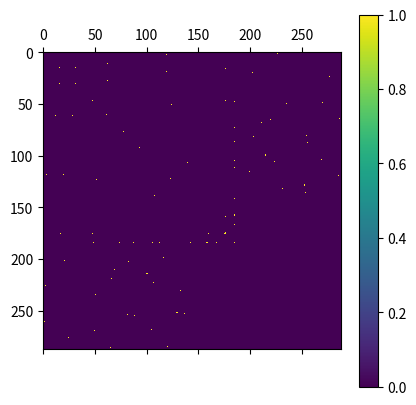

The script that saved this image:
import numpy as np
import matplotlib.pyplot as plt
import itertools as it
VERBOSE = False
# Makes default Rshift
def initRShifter():
    rMat = np.zeros((5,5)) 
    rMat[0,2] = 1
    rMat[1,3] = 1
    rMat[4,4] = 1
    if VERBOSE:
        print(rMat)
    return(rMat)


# Makes default DShift
def initDShifter():
    dMat = np.zeros((5,5)) 
    dMat[0,1] = 1
    dMat[2,3] = 1
    dMat[4,4] = 1
    if VERBOSE:
        print(dMat)
    return(dMat)

def sanityCheck():
    sanityCheckR = initRShifter()
    print(sanityCheckR)

    sanityCheckD = initDShifter()
    print(sanityCheckD)

    a = np.matmul(sanityCheckR,sanityCheckD)
    print(a)
    b = np.matmul(sanityCheckD,sanityCheckR)
    print(b)
    if np.array_equal(a,b) == True:
        print(True)

# Thank you https://stackoverflow.com/questions/2267362/how-to-convert-an-integer-to-a-string-in-any-base/28666223#28666223
# Actually cant use this nvm 
def numberToBase(n, b):
    if n == 0:
        return [0]
    digits = []
    while n:
        digits.append(int(n % b))
        n //= b
    return digits[::-1]


def makeDetConds(alphabet = [0,1]):
    windowSize = 4
    windows = it.product(alphabet,repeat = windowSize)
    validWindows = []
    for window in windows:
        if ((window[0]*window[1] - window[2]*window[3])%len(alphabet)) != 0:
            validWindows.append(window)
    npWindows = np.array(validWindows)
    if VERBOSE:
        print(npWindows)
    return(npWindows)


def makeConstConds(alphabet = [0,1]):
    windowSize = 2
    windows = it.product(alphabet,repeat = windowSize)
    validWindows = []
    for window in windows:
        if (window[0] != 0) or (window[1] != 0):
            validWindows.append(window)
    npWindows = np.array(validWindows)
    if VERBOSE:
        print(npWindows)
    return(npWindows)


# Makes all the Rshifts and put them to a list
# There must be a better way to enumerate all possible matricies. Must think for future cases
def makeAllRshifts(alphabet = [0,1]):
    rMats = []
    rMat = initRShifter()
    detConditions = makeDetConds(alphabet)
    consistConditions = makeConstConds(alphabet)
    # resolve r31 r42 r41 r32
    for a in range(detConditions.shape[0]): 
        rMat[2,0] = detConditions[a,0]
        rMat[3,1] = detConditions[a,1]
        rMat[3,0] = detConditions[a,2]
        rMat[2,1] = detConditions[a,3]
        # resolve r35 r45
        for b in range(consistConditions.shape[0]): 
            rMat[2,4] = consistConditions[b,0]
            rMat[3,4] = consistConditions[b,1]
            # resolve r33 r34 r43 r44
            for c in range(2**4): #size 2 alphabet, 4 unresolved entries
                binC = "{0:b}".format(c)
                binC = (4-len(binC))*"0" + binC # resolves not enough digits 
                rMat[2,2] = int(binC[0])  
                rMat[2,3] = int(binC[1])
                rMat[3,2] = int(binC[2])
                rMat[3,3] = int(binC[3])
                newMat = np.copy(rMat)
                rMats.append(newMat)
    return(rMats)

    

# Makes all the Dshifts and put them to a list
# There must be a better way to enumerate all possible matricies. Must think for future cases
def makeAllDshifts(alphabet=[0,1]):
    dMats = []
    dMat = initDShifter()
    detConditions = makeDetConds(alphabet)
    consistConditions = makeConstConds(alphabet)
    # detConditions = np.matrix([[0,0,1,1],[0,1,1,1],[1,0,1,1],[1,1,0,0],[1,1,0,1],[1,1,1,0],]) # listed in binary smallest to largest to make pattern apparent later
    # consistConditions = np.matrix([[0,1],[1,0],[1,1]])
    # resolve  d21 d43 d41 d23
    for a in range(detConditions.shape[0]): 
        dMat[1,0] = detConditions[a,0]
        dMat[3,2] = detConditions[a,1]
        dMat[3,0] = detConditions[a,2]
        dMat[1,2] = detConditions[a,3]
        # resolve d25 d45
        for b in range(consistConditions.shape[0]): 
            dMat[1,4] = consistConditions[b,0]
            dMat[3,4] = consistConditions[b,1]
            # resolve d22 d24 d42 d44
            for c in range(2**4): #size 2 alphabet, 4 unresolved entries
                binC = "{0:b}".format(c)
                binC = (4-len(binC))*"0" + binC # resolves not enough digits 
                dMat[1,1] = int(binC[0])  
                dMat[1,3] = int(binC[1])
                dMat[3,1] = int(binC[2])
                dMat[3,3] = int(binC[3])
                newMat = np.copy(dMat)
                dMats.append(newMat)
    return(dMats)


# Brute force time
def bruteForceCheck(alphabet = [0,1],windowSize = "2x2"):
    allRs = makeAllRshifts(alphabet)
    allDs = makeAllDshifts(alphabet)
    validShifters = np.zeros((len(allRs),len(allDs)))
    print(validShifters.shape)
    idxR = 0
    idxD = 0
    idxV = 0
    outputs = open(f"Valid Shift Arrays.txt {windowSize} {len(alphabet)}","w")
    for rShift in allRs:
        for dShift in allDs:
            RD = np.matmul(rShift,dShift)
            RD = RD % len(alphabet)
            DR = np.matmul(dShift,rShift)
            DR = DR % len(alphabet)
            if np.array_equal(RD,DR):
                validShifters[idxR,idxD] = 1
                outputs.write("Valid pair: \n")
                outputs.write(f"R shifter:{idxR} \n")
                np.savetxt(outputs,rShift, fmt = '%d')
                outputs.write(f"D shifter:{idxD} \n")
                np.savetxt(outputs,dShift, fmt = '%d')
                idxV += 1
            idxD += 1
        idxD = 0
        idxR += 1
    outputs.write(f"Number of valid shift pairs: {idxV} \n")
    plt.matshow(validShifters)
    plt.colorbar()
    plt.savefig('Valid Shifters Represented.png', dpi=300)

    return()


bruteForceCheck(alphabet = [0,1],windowSize = "2x2")

# find R^a = I = D^b
def produceDeBT():
    return()
